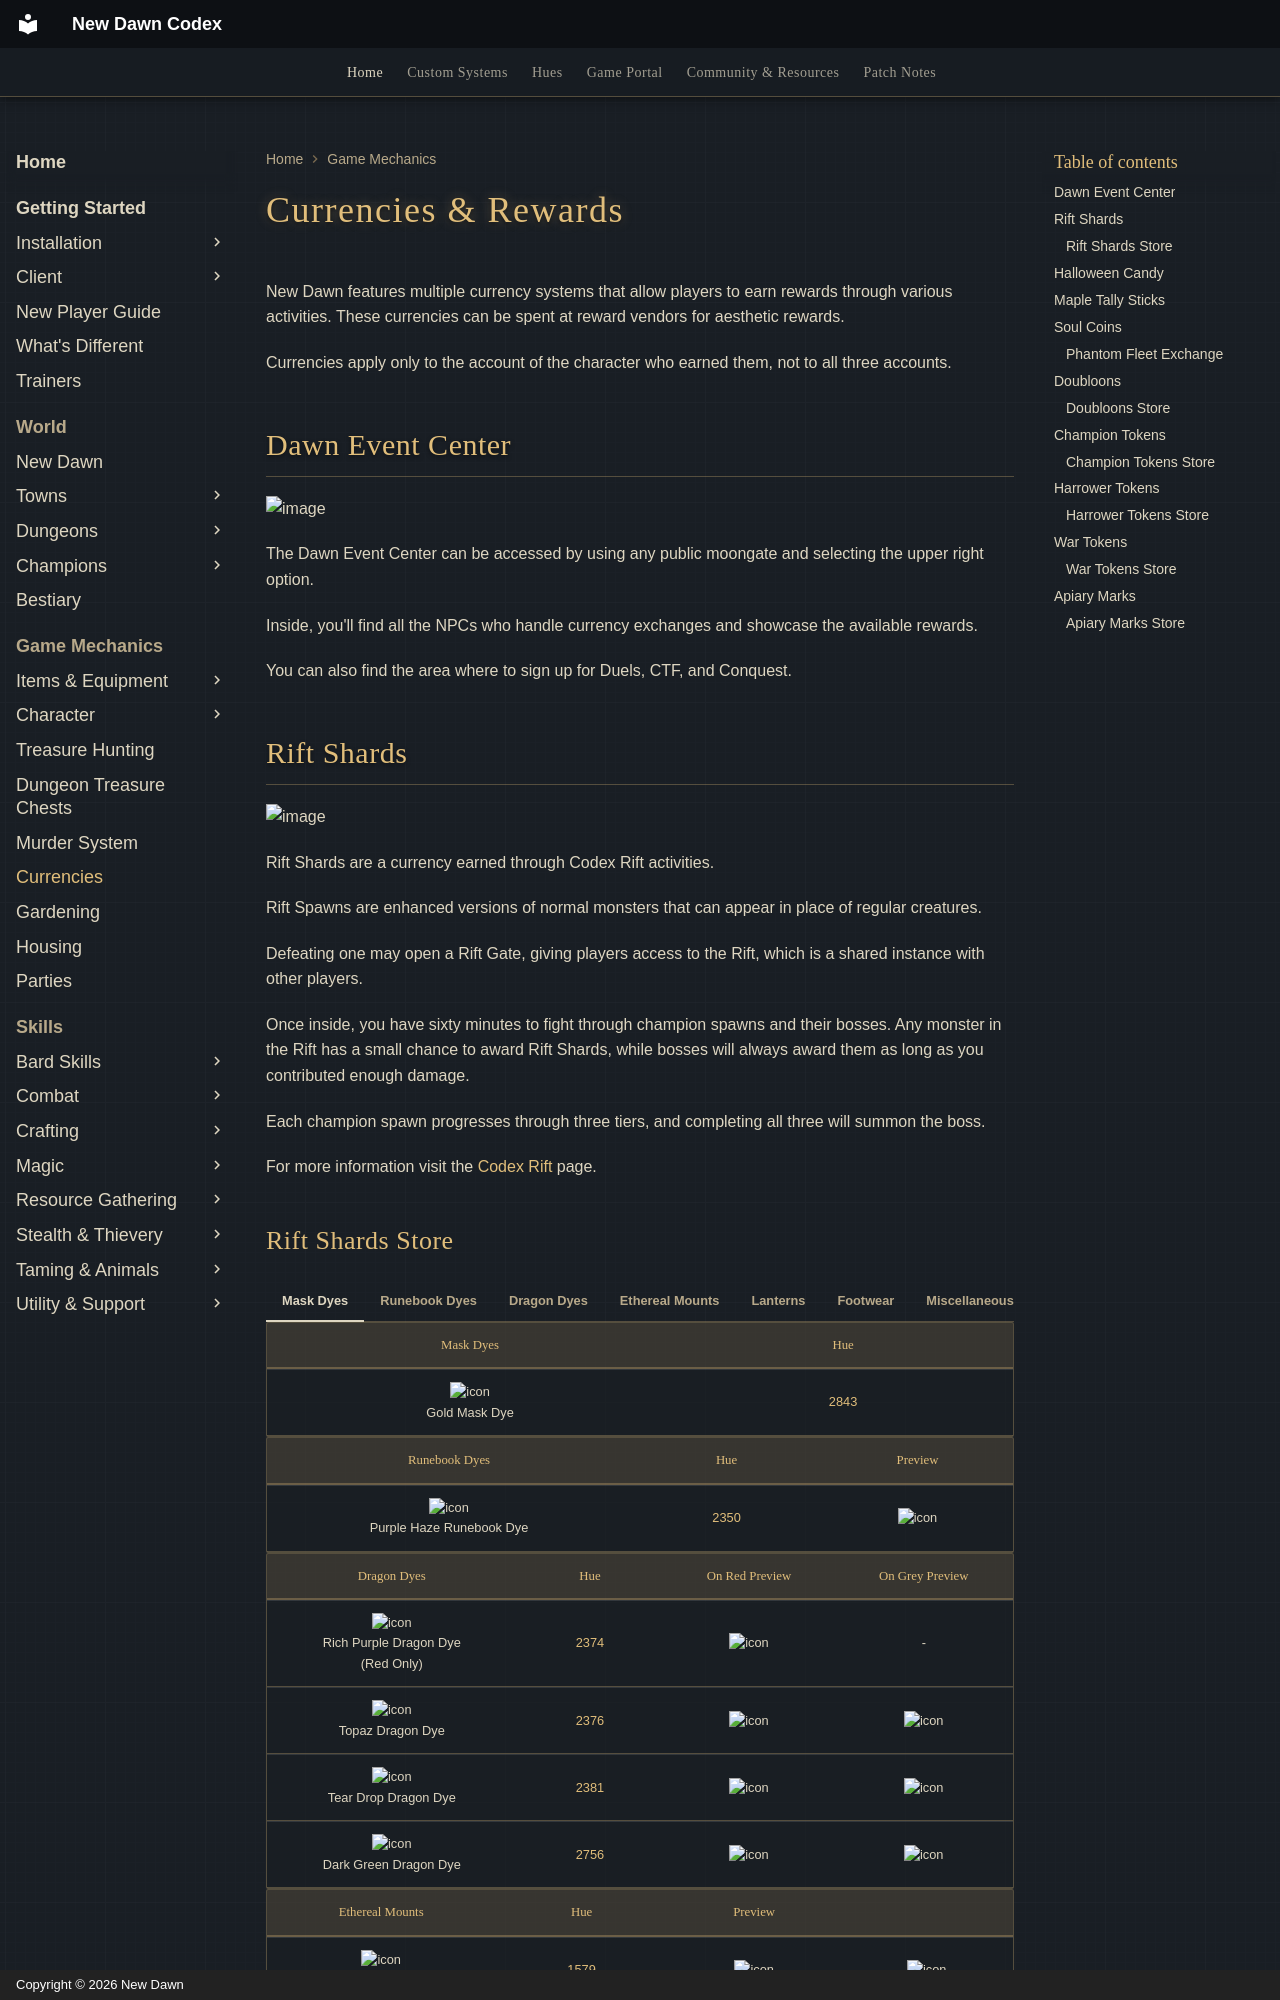

repository: UONewDawn/codex · page: game-mechanics/currencies/index.html · generator: mkdocs · copyright: Copyright © 2026 New Dawn

---
description: "Every New Dawn currency and reward vendor, from Champion Tokens to War Tokens and Doubloons, and where to spend them in the Dawn Event Center."
---

# Currencies & Rewards

New Dawn features multiple currency systems that allow players to earn rewards through various activities. These currencies can be spent at reward vendors for aesthetic rewards.

Currencies apply only to the account of the character who earned them, not to all three accounts.

## Dawn Event Center

![image](../assets/screenshots/dawn-event-center.png){ .center-img }

The Dawn Event Center can be accessed by using any public moongate and selecting the upper right option.

Inside, you'll find all the NPCs who handle currency exchanges and showcase the available rewards.

You can also find the area where to sign up for Duels, CTF, and Conquest.

## Rift Shards

![image](../assets/screenshots/dawn-rift-npc.png){ .center-img }

Rift Shards are a currency earned through Codex Rift activities.

Rift Spawns are enhanced versions of normal monsters that can appear in place of regular creatures.

Defeating one may open a Rift Gate, giving players access to the Rift, which is a shared instance with other players.

Once inside, you have sixty minutes to fight through champion spawns and their bosses. Any monster in the Rift has a small chance to award Rift Shards, while bosses will always award them as long as you contributed enough damage.

Each champion spawn progresses through three tiers, and completing all three will summon the boss.

For more information visit the [Codex Rift](../custom-systems/codex-rifts.md) page.
